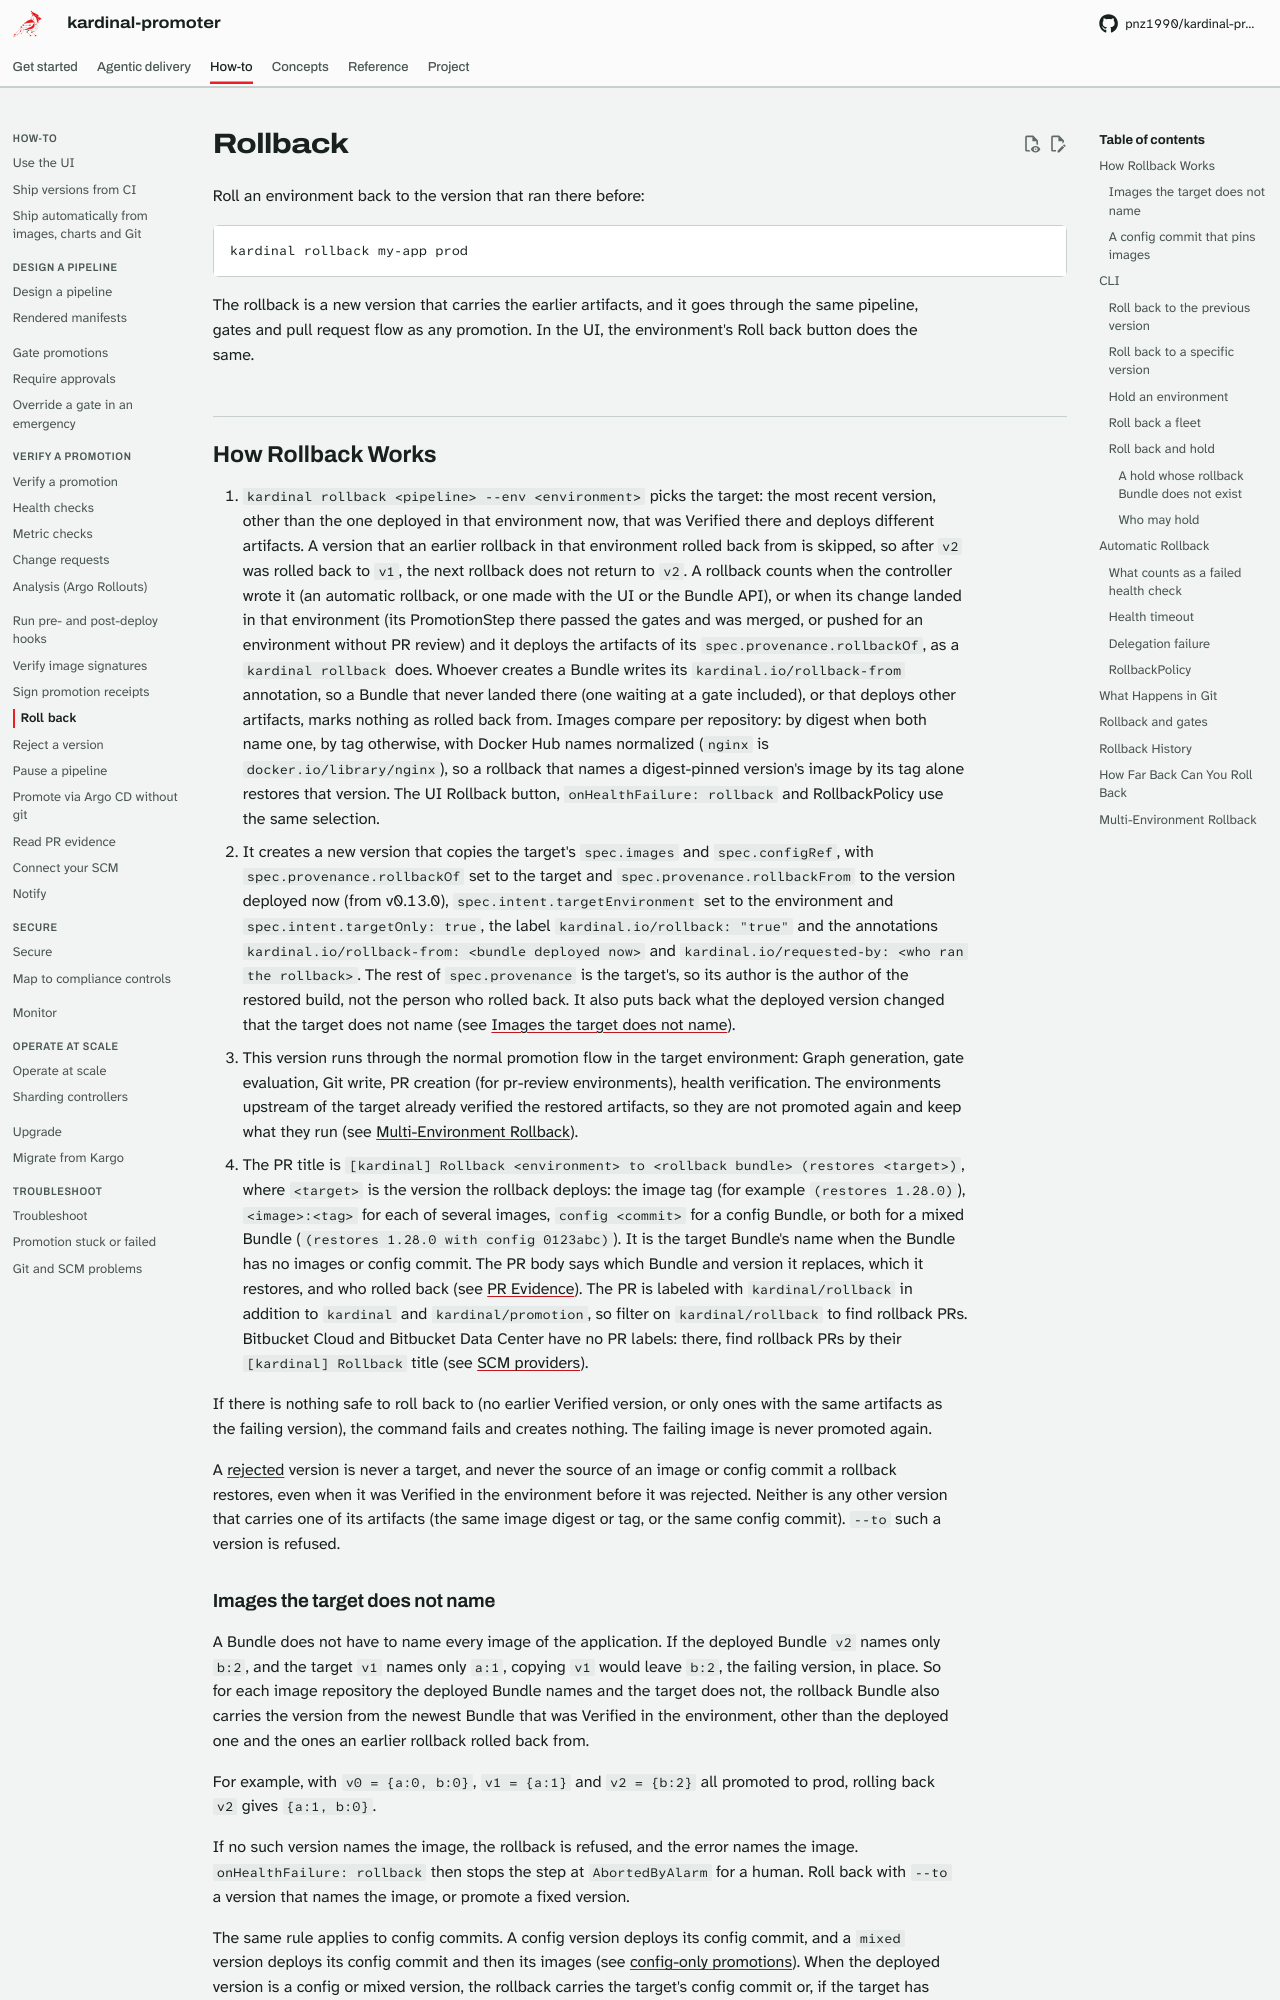

repository: pnz1990/kardinal-promoter · page: rollback/index.html · generator: mkdocs

# Rollback

Roll an environment back to the version that ran there before:

```bash
kardinal rollback my-app prod
```

The rollback is a new version that carries the earlier artifacts, and it goes through the same
pipeline, gates and pull request flow as any promotion. In the UI, the environment's Roll back
button does the same.

## How Rollback Works

1. `kardinal rollback <pipeline> --env <environment>` picks the target: the most recent version, other than the one deployed in that environment now, that was Verified there and deploys different artifacts. A version that an earlier rollback in that environment rolled back from is skipped, so after `v2` was rolled back to `v1`, the next rollback does not return to `v2`. A rollback counts when the controller wrote it (an automatic rollback, or one made with the UI or the Bundle API), or when its change landed in that environment (its PromotionStep there passed the gates and was merged, or pushed for an environment without PR review) and it deploys the artifacts of its `spec.provenance.rollbackOf`, as a `kardinal rollback` does. Whoever creates a Bundle writes its `kardinal.io/rollback-from` annotation, so a Bundle that never landed there (one waiting at a gate included), or that deploys other artifacts, marks nothing as rolled back from. Images compare per repository: by digest when both name one, by tag otherwise, with Docker Hub names normalized (`nginx` is `docker.io/library/nginx`), so a rollback that names a digest-pinned version's image by its tag alone restores that version. The UI Rollback button, `onHealthFailure: rollback` and RollbackPolicy use the same selection.
2. It creates a new version that copies the target's `spec.images` and `spec.configRef`, with `spec.provenance.rollbackOf` set to the target and `spec.provenance.rollbackFrom` to the version deployed now (from v0.13.0), `spec.intent.targetEnvironment` set to the environment and `spec.intent.targetOnly: true`, the label `kardinal.io/rollback: "true"` and the annotations `kardinal.io/rollback-from: <bundle deployed now>` and `kardinal.io/requested-by: <who ran the rollback>`. The rest of `spec.provenance` is the target's, so its author is the author of the restored build, not the person who rolled back. It also puts back what the deployed version changed that the target does not name (see [Images the target does not name](#images-the-target-does-not-name)).
3. This version runs through the normal promotion flow in the target environment: Graph generation, gate evaluation, Git write, PR creation (for pr-review environments), health verification. The environments upstream of the target already verified the restored artifacts, so they are not promoted again and keep what they run (see [Multi-Environment Rollback](#multi-environment-rollback)).
4. The PR title is `[kardinal] Rollback <environment> to <rollback bundle> (restores <target>)`, where `<target>` is the version the rollback deploys: the image tag (for example `(restores 1.28.0)`), `<image>:<tag>` for each of several images, `config <commit>` for a config Bundle, or both for a mixed Bundle (`(restores 1.28.0 with config 0123abc)`). It is the target Bundle's name when the Bundle has no images or config commit. The PR body says which Bundle and version it replaces, which it restores, and who rolled back (see [PR Evidence](pr-evidence.md)). The PR is labeled with `kardinal/rollback` in addition to `kardinal` and `kardinal/promotion`, so filter on `kardinal/rollback` to find rollback PRs. Bitbucket Cloud and Bitbucket Data Center have no PR labels: there, find rollback PRs by their `[kardinal] Rollback` title (see [SCM providers](scm-providers.md)).

If there is nothing safe to roll back to (no earlier Verified version, or only ones with the same artifacts as the failing version), the command fails and creates nothing. The failing image is never promoted again.

A [rejected](reject.md) version is never a target, and never the source of an image or config commit a rollback restores, even when it was Verified in the environment before it was rejected. Neither is any other version that carries one of its artifacts (the same image digest or tag, or the same config commit). `--to` such a version is refused.
